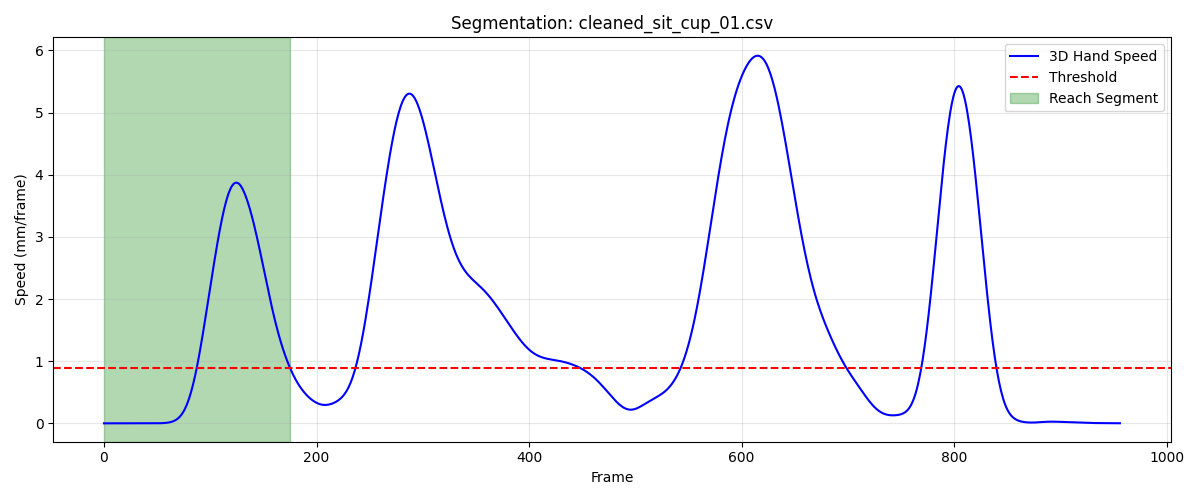

The table this chart was drawn from, first rows:
frame, sub_frame, shoulderr_x, shoulderr_y, shoulderr_z, humr1_x, humr1_y, humr1_z, humr2_x, humr2_y, humr2_z, humr3_x, humr3_y, humr3_z, humr4_x, humr4_y, humr4_z, humr5_x, humr5_y, humr5_z, humr6_x, humr6_y, humr6_z, humr7_x
1, 0, 196.4, -654.2, 262.6, 256.1, -585.8, 134.6, 281.3, -545.2, 79.6, 264.5, -629.1, 107, 206.5, -549.9, 113, 289.1, -604.4, 59.22, 238, -524.6, 73.26, 268.9
2, 0, 196.4, -654.2, 262.6, 256.1, -585.8, 134.5, 281.2, -545.1, 79.53, 264.5, -629.1, 107, 206.5, -549.9, 113, 289.1, -604.4, 59.15, 238, -524.5, 73.19, 268.9
3, 0, 196.4, -654.2, 262.6, 256.1, -585.8, 134.4, 281.2, -545.1, 79.46, 264.5, -629.1, 106.9, 206.5, -549.9, 112.9, 289, -604.3, 59.09, 238, -524.5, 73.13, 268.8
4, 0, 196.4, -654.2, 262.5, 256.1, -585.7, 134.4, 281.2, -545.1, 79.39, 264.4, -629.1, 106.9, 206.5, -549.9, 112.8, 289, -604.3, 59.03, 237.9, -524.5, 73.07, 268.7
5, 0, 196.5, -654.2, 262.5, 256.1, -585.7, 134.3, 281.1, -545.1, 79.33, 264.4, -629, 106.8, 206.4, -549.8, 112.8, 289, -604.3, 58.98, 237.9, -524.5, 73.01, 268.7
6, 0, 196.5, -654.2, 262.5, 256.1, -585.7, 134.3, 281.1, -545.1, 79.27, 264.4, -629, 106.8, 206.4, -549.8, 112.8, 289, -604.3, 58.93, 237.9, -524.5, 72.96, 268.6
7, 0, 196.5, -654.1, 262.5, 256.1, -585.7, 134.2, 281.1, -545.1, 79.22, 264.4, -629, 106.7, 206.4, -549.8, 112.7, 289, -604.3, 58.88, 237.9, -524.5, 72.91, 268.6
8, 0, 196.5, -654.2, 262.4, 256.1, -585.7, 134.2, 281.1, -545.1, 79.18, 264.4, -629, 106.7, 206.4, -549.8, 112.7, 289, -604.3, 58.84, 237.9, -524.5, 72.87, 268.6
9, 0, 196.5, -654.2, 262.4, 256.1, -585.7, 134.1, 281.1, -545.1, 79.14, 264.5, -629, 106.6, 206.4, -549.9, 112.6, 289, -604.3, 58.8, 237.9, -524.5, 72.83, 268.5
10, 0, 196.5, -654.2, 262.4, 256.1, -585.7, 134.1, 281.1, -545.1, 79.11, 264.5, -629, 106.6, 206.5, -549.9, 112.6, 289, -604.3, 58.77, 237.9, -524.5, 72.8, 268.5
11, 0, 196.5, -654.2, 262.4, 256.1, -585.7, 134.1, 281.1, -545.1, 79.09, 264.5, -629, 106.6, 206.5, -549.9, 112.6, 289, -604.3, 58.75, 237.9, -524.5, 72.79, 268.5
12, 0, 196.6, -654.2, 262.3, 256.1, -585.8, 134, 281.1, -545.1, 79.07, 264.5, -629.1, 106.6, 206.5, -549.9, 112.6, 289, -604.3, 58.73, 237.9, -524.5, 72.78, 268.5
13, 0, 196.6, -654.2, 262.3, 256.1, -585.8, 134, 281.2, -545.1, 79.06, 264.5, -629.1, 106.6, 206.5, -549.9, 112.6, 289, -604.3, 58.72, 237.9, -524.5, 72.78, 268.6
14, 0, 196.6, -654.2, 262.3, 256.1, -585.8, 134, 281.2, -545.1, 79.06, 264.6, -629.1, 106.5, 206.5, -549.9, 112.6, 289.1, -604.3, 58.71, 237.9, -524.5, 72.78, 268.6
15, 0, 196.6, -654.2, 262.3, 256.2, -585.8, 134, 281.2, -545.1, 79.06, 264.6, -629.1, 106.5, 206.6, -549.9, 112.6, 289.1, -604.3, 58.7, 238, -524.5, 72.78, 268.6
16, 0, 196.7, -654.2, 262.3, 256.2, -585.8, 134, 281.3, -545.1, 79.07, 264.6, -629.1, 106.5, 206.6, -549.9, 112.6, 289.1, -604.3, 58.7, 238.0, -524.5, 72.78, 268.7
17, 0, 196.7, -654.3, 262.3, 256.2, -585.8, 134.0, 281.3, -545.1, 79.07, 264.7, -629.1, 106.5, 206.6, -550, 112.6, 289.2, -604.3, 58.69, 238, -524.5, 72.78, 268.8
18, 0, 196.7, -654.3, 262.3, 256.2, -585.8, 134, 281.3, -545, 79.08, 264.7, -629.1, 106.5, 206.7, -550, 112.5, 289.2, -604.3, 58.69, 238.1, -524.5, 72.78, 268.8
19, 0, 196.7, -654.3, 262.3, 256.3, -585.8, 134, 281.4, -545, 79.09, 264.8, -629.1, 106.5, 206.7, -550, 112.5, 289.3, -604.3, 58.69, 238.1, -524.5, 72.77, 268.9
20, 0, 196.7, -654.3, 262.3, 256.3, -585.8, 134, 281.4, -545, 79.1, 264.8, -629.1, 106.5, 206.7, -550, 112.5, 289.3, -604.2, 58.69, 238.1, -524.5, 72.75, 268.9
21, 0, 196.8, -654.3, 262.3, 256.3, -585.8, 134, 281.4, -545, 79.1, 264.9, -629.1, 106.5, 206.7, -550, 112.5, 289.4, -604.2, 58.69, 238.2, -524.5, 72.74, 269
22, 0, 196.8, -654.3, 262.3, 256.4, -585.8, 134, 281.4, -545, 79.11, 264.9, -629.1, 106.5, 206.8, -550, 112.5, 289.4, -604.2, 58.69, 238.2, -524.5, 72.74, 269
23, 0, 196.8, -654.3, 262.3, 256.4, -585.8, 134, 281.5, -544.9, 79.11, 264.9, -629.1, 106.5, 206.8, -550, 112.5, 289.4, -604.2, 58.7, 238.2, -524.5, 72.73, 269.1
24, 0, 196.8, -654.3, 262.3, 256.4, -585.7, 134, 281.5, -544.9, 79.11, 265, -629, 106.5, 206.8, -550, 112.5, 289.5, -604.2, 58.71, 238.2, -524.5, 72.74, 269.1
25, 0, 196.8, -654.3, 262.3, 256.4, -585.7, 134, 281.5, -544.9, 79.12, 265, -629, 106.5, 206.8, -550, 112.5, 289.5, -604.2, 58.72, 238.2, -524.5, 72.75, 269.1
26, 0, 196.9, -654.3, 262.3, 256.4, -585.7, 134, 281.5, -544.9, 79.12, 265, -629, 106.6, 206.8, -550, 112.5, 289.5, -604.2, 58.73, 238.2, -524.5, 72.76, 269.1
27, 0, 196.9, -654.3, 262.3, 256.5, -585.7, 134.1, 281.5, -545, 79.13, 265, -629, 106.6, 206.8, -550, 112.5, 289.5, -604.2, 58.75, 238.2, -524.5, 72.78, 269.1
28, 0, 196.9, -654.3, 262.3, 256.5, -585.7, 134.1, 281.5, -545, 79.13, 265.1, -629, 106.6, 206.9, -550, 112.6, 289.6, -604.2, 58.76, 238.3, -524.5, 72.81, 269.1
29, 0, 196.9, -654.3, 262.4, 256.5, -585.7, 134.1, 281.5, -545, 79.14, 265.1, -629, 106.6, 206.9, -550, 112.6, 289.6, -604.2, 58.78, 238.3, -524.5, 72.83, 269.2
30, 0, 196.9, -654.4, 262.4, 256.5, -585.8, 134.1, 281.5, -545, 79.16, 265.1, -629.1, 106.6, 206.9, -550, 112.6, 289.6, -604.2, 58.79, 238.3, -524.5, 72.86, 269.2
31, 0, 197, -654.4, 262.4, 256.5, -585.8, 134.1, 281.5, -545, 79.17, 265.1, -629.1, 106.6, 206.9, -550, 112.6, 289.6, -604.2, 58.8, 238.3, -524.5, 72.88, 269.2
32, 0, 197, -654.4, 262.4, 256.6, -585.8, 134.1, 281.6, -545, 79.18, 265.2, -629.1, 106.6, 207, -550.0, 112.6, 289.6, -604.2, 58.81, 238.4, -524.5, 72.89, 269.2
33, 0, 197, -654.4, 262.4, 256.6, -585.8, 134.1, 281.6, -545.1, 79.19, 265.2, -629.1, 106.6, 207, -550, 112.7, 289.6, -604.2, 58.81, 238.4, -524.5, 72.91, 269.2
34, 0, 197, -654.5, 262.4, 256.6, -585.8, 134.1, 281.6, -545.1, 79.2, 265.2, -629.1, 106.6, 207, -550, 112.7, 289.7, -604.3, 58.81, 238.4, -524.6, 72.92, 269.2
35, 0, 197, -654.5, 262.4, 256.6, -585.9, 134.1, 281.6, -545.1, 79.2, 265.2, -629.1, 106.6, 207, -550.1, 112.7, 289.7, -604.3, 58.8, 238.4, -524.6, 72.92, 269.2
36, 0, 197, -654.5, 262.4, 256.6, -585.9, 134.1, 281.6, -545.1, 79.2, 265.2, -629.2, 106.6, 207, -550.1, 112.7, 289.7, -604.3, 58.8, 238.4, -524.6, 72.92, 269.2
37, 0, 197.1, -654.6, 262.4, 256.6, -585.9, 134.1, 281.6, -545.1, 79.19, 265.3, -629.2, 106.6, 207, -550.1, 112.7, 289.7, -604.3, 58.78, 238.4, -524.6, 72.92, 269.2
38, 0, 197.1, -654.6, 262.4, 256.6, -585.9, 134.1, 281.6, -545.1, 79.18, 265.3, -629.2, 106.6, 207, -550.1, 112.7, 289.7, -604.3, 58.77, 238.4, -524.6, 72.92, 269.2
39, 0, 197.1, -654.6, 262.4, 256.6, -585.9, 134.1, 281.6, -545.2, 79.16, 265.3, -629.2, 106.6, 207, -550.1, 112.7, 289.7, -604.3, 58.75, 238.4, -524.7, 72.91, 269.2
40, 0, 197.1, -654.6, 262.4, 256.6, -585.9, 134.1, 281.6, -545.2, 79.14, 265.3, -629.2, 106.5, 207, -550.2, 112.6, 289.7, -604.3, 58.73, 238.4, -524.7, 72.89, 269.1
41, 0, 197.1, -654.6, 262.4, 256.6, -586, 134, 281.6, -545.2, 79.11, 265.3, -629.2, 106.5, 207, -550.2, 112.6, 289.7, -604.3, 58.7, 238.4, -524.7, 72.88, 269.1
42, 0, 197.1, -654.6, 262.4, 256.6, -586, 134, 281.6, -545.2, 79.09, 265.3, -629.2, 106.5, 207, -550.2, 112.6, 289.7, -604.3, 58.68, 238.3, -524.7, 72.85, 269.1
43, 0, 197.1, -654.6, 262.3, 256.6, -586, 134, 281.6, -545.2, 79.06, 265.3, -629.2, 106.5, 207, -550.2, 112.6, 289.7, -604.3, 58.65, 238.3, -524.7, 72.83, 269.1
44, 0, 197.1, -654.6, 262.3, 256.6, -585.9, 134, 281.6, -545.1, 79.04, 265.3, -629.2, 106.4, 207, -550.2, 112.6, 289.7, -604.3, 58.62, 238.3, -524.7, 72.8, 269.1
45, 0, 197.1, -654.6, 262.3, 256.6, -585.9, 134, 281.6, -545.1, 79.02, 265.3, -629.2, 106.4, 207, -550.1, 112.5, 289.7, -604.3, 58.6, 238.3, -524.6, 72.77, 269.1
46, 0, 197.1, -654.6, 262.3, 256.6, -585.9, 133.9, 281.6, -545.1, 79.01, 265.3, -629.2, 106.4, 207, -550.1, 112.5, 289.7, -604.3, 58.58, 238.3, -524.6, 72.74, 269.1
47, 0, 197.1, -654.6, 262.3, 256.6, -585.9, 133.9, 281.6, -545, 79, 265.3, -629.2, 106.4, 207, -550.1, 112.5, 289.7, -604.3, 58.56, 238.4, -524.6, 72.72, 269.1
48, 0, 197.1, -654.6, 262.3, 256.6, -585.9, 133.9, 281.6, -545, 79, 265.3, -629.2, 106.4, 207, -550.1, 112.5, 289.7, -604.3, 58.55, 238.4, -524.6, 72.7, 269.1
49, 0, 197.1, -654.6, 262.3, 256.7, -585.9, 133.9, 281.7, -545, 79.01, 265.3, -629.1, 106.4, 207, -550.1, 112.5, 289.7, -604.2, 58.54, 238.4, -524.6, 72.69, 269.1
50, 0, 197.1, -654.5, 262.3, 256.7, -585.8, 133.9, 281.7, -544.9, 79.02, 265.3, -629.1, 106.4, 207, -550.1, 112.5, 289.7, -604.2, 58.54, 238.4, -524.6, 72.69, 269.1
51, 0, 197.2, -654.5, 262.3, 256.7, -585.8, 133.9, 281.7, -544.9, 79.03, 265.4, -629.1, 106.4, 207, -550, 112.5, 289.7, -604.2, 58.54, 238.4, -524.6, 72.69, 269.1
52, 0, 197.2, -654.5, 262.3, 256.7, -585.8, 133.9, 281.7, -544.9, 79.05, 265.4, -629.1, 106.4, 207.1, -550, 112.5, 289.8, -604.2, 58.55, 238.4, -524.6, 72.69, 269.1
53, 0, 197.2, -654.5, 262.3, 256.7, -585.8, 133.9, 281.8, -544.8, 79.05, 265.4, -629.1, 106.4, 207.1, -550, 112.5, 289.8, -604.2, 58.55, 238.4, -524.5, 72.69, 269.1
54, 0, 197.2, -654.5, 262.3, 256.7, -585.8, 133.9, 281.8, -544.8, 79.06, 265.4, -629.1, 106.4, 207.1, -550, 112.5, 289.8, -604.2, 58.56, 238.4, -524.5, 72.69, 269.2
55, 0, 197.2, -654.5, 262.3, 256.7, -585.8, 133.9, 281.8, -544.8, 79.06, 265.4, -629.1, 106.4, 207.1, -550, 112.5, 289.8, -604.2, 58.56, 238.4, -524.5, 72.69, 269.2
56, 0, 197.2, -654.5, 262.3, 256.8, -585.8, 133.9, 281.8, -544.8, 79.05, 265.4, -629.1, 106.4, 207.1, -550, 112.5, 289.8, -604.2, 58.57, 238.5, -524.5, 72.69, 269.2
57, 0, 197.2, -654.5, 262.3, 256.8, -585.8, 133.9, 281.8, -544.9, 79.04, 265.5, -629.1, 106.4, 207.1, -550, 112.5, 289.9, -604.2, 58.57, 238.5, -524.6, 72.68, 269.3
58, 0, 197.2, -654.4, 262.3, 256.8, -585.8, 133.9, 281.8, -544.9, 79.03, 265.5, -629.1, 106.4, 207.1, -550, 112.5, 289.9, -604.2, 58.57, 238.5, -524.6, 72.68, 269.3
59, 0, 197.2, -654.4, 262.3, 256.8, -585.8, 133.9, 281.8, -544.9, 79.01, 265.5, -629.1, 106.4, 207.1, -550, 112.4, 289.9, -604.2, 58.58, 238.5, -524.6, 72.67, 269.3
60, 0, 197.2, -654.4, 262.3, 256.8, -585.8, 133.9, 281.8, -544.9, 78.99, 265.5, -629.1, 106.4, 207.2, -550, 112.4, 289.9, -604.2, 58.59, 238.5, -524.5, 72.66, 269.3
... 116 more rows
